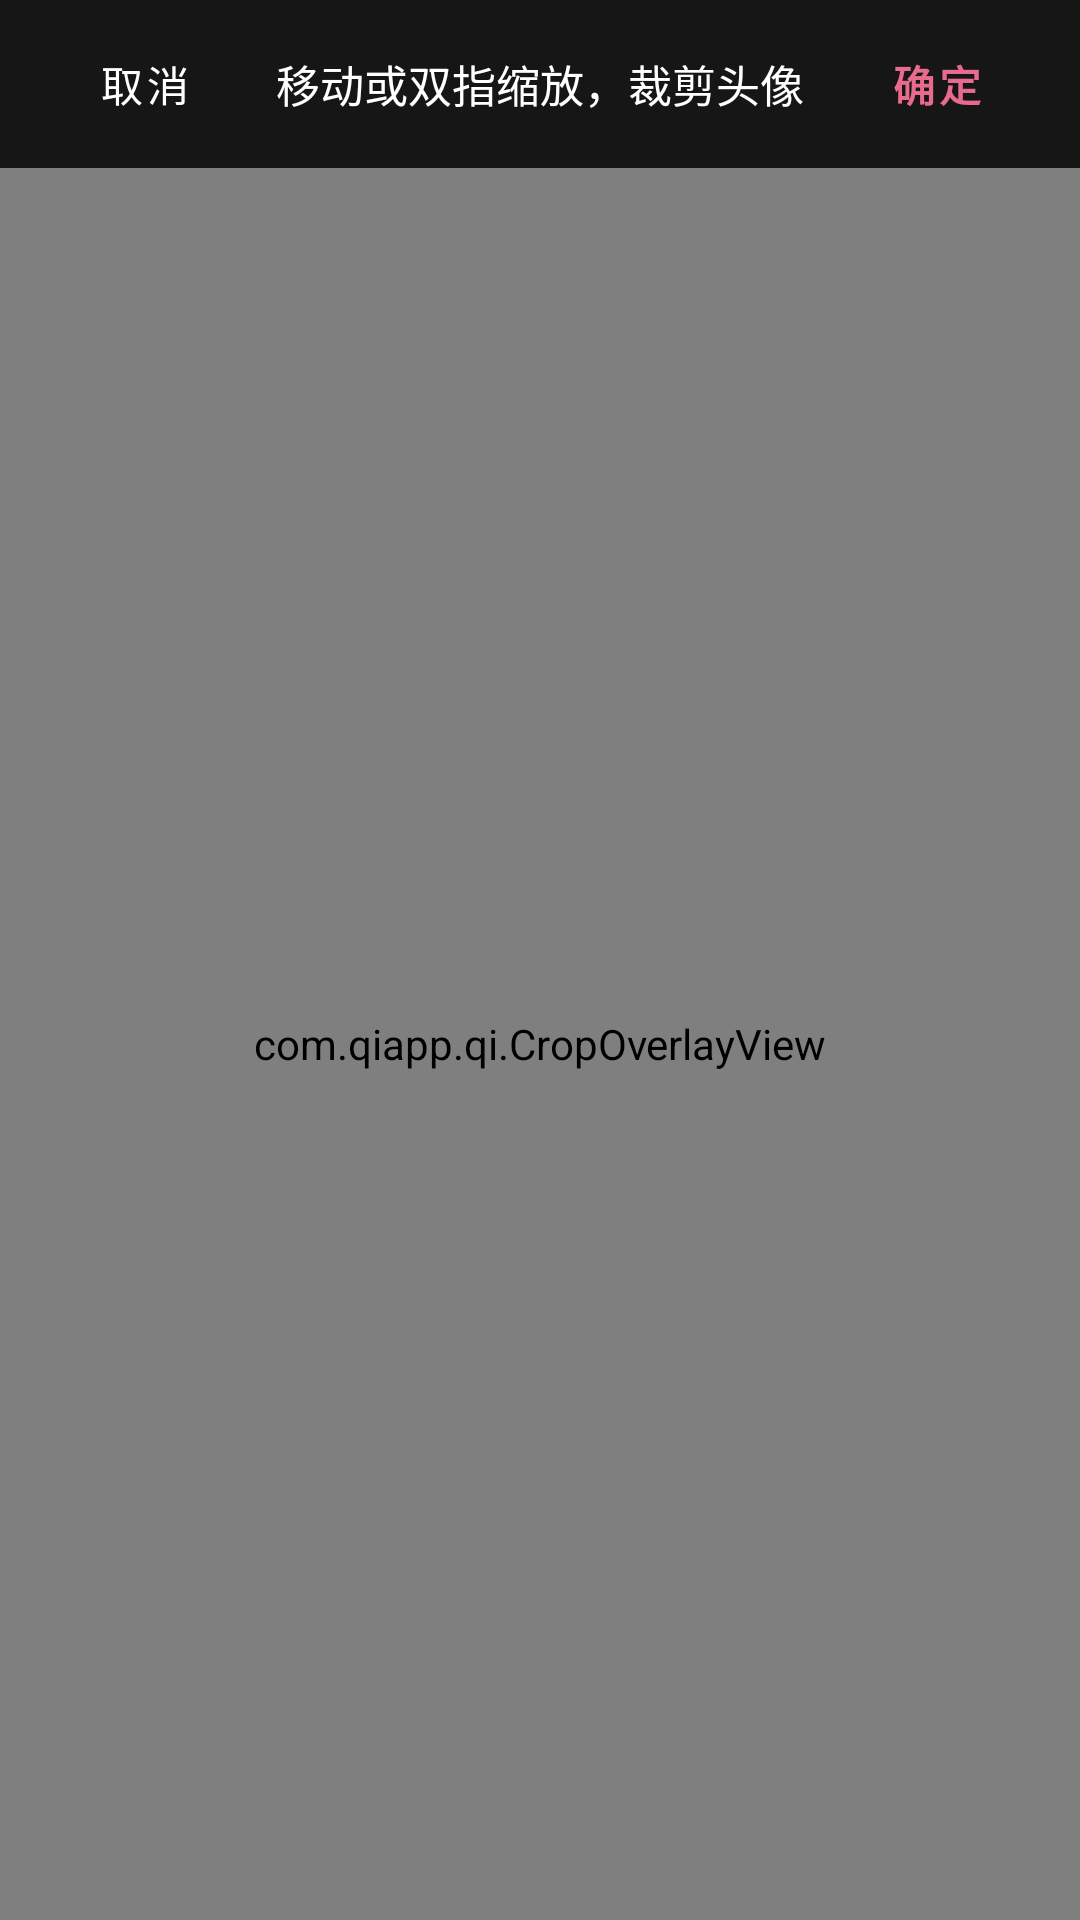

Here is an Android app screen rendered from its layout file. Give the layout XML and the strings, colors and styles it references.
<!-- AndroidManifest.xml: activity theme Theme.Qi -->
<!-- res/layout/activity_avatar_crop.xml -->
<?xml version="1.0" encoding="utf-8"?>
<LinearLayout xmlns:android="http://schemas.android.com/apk/res/android"
    android:layout_width="match_parent"
    android:layout_height="match_parent"
    android:orientation="vertical"
    android:background="#000000">

    <LinearLayout
        android:layout_width="match_parent"
        android:layout_height="56dp"
        android:orientation="horizontal"
        android:gravity="center_vertical"
        android:paddingStart="4dp"
        android:paddingEnd="4dp"
        android:background="#161616">

        <Button
            android:id="@+id/cropCancel"
            style="@style/Widget.MaterialComponents.Button.TextButton"
            android:layout_width="wrap_content"
            android:layout_height="wrap_content"
            android:text="取消"
            android:textColor="#FFFFFF"
            android:textAllCaps="false" />

        <TextView
            android:layout_width="0dp"
            android:layout_height="wrap_content"
            android:layout_weight="1"
            android:gravity="center"
            android:text="移动或双指缩放，裁剪头像"
            android:textColor="#FFFFFF"
            android:textSize="14.5sp" />

        <Button
            android:id="@+id/cropDone"
            style="@style/Widget.MaterialComponents.Button.TextButton"
            android:layout_width="wrap_content"
            android:layout_height="wrap_content"
            android:text="确定"
            android:textColor="@color/rose"
            android:textAllCaps="false"
            android:textStyle="bold" />
    </LinearLayout>

    <FrameLayout
        android:id="@+id/cropFrame"
        android:layout_width="match_parent"
        android:layout_height="0dp"
        android:layout_weight="1">

        <ImageView
            android:id="@+id/cropImg"
            android:layout_width="match_parent"
            android:layout_height="match_parent"
            android:scaleType="matrix" />

        <com.qiapp.qi.CropOverlayView
            android:id="@+id/cropOverlay"
            android:layout_width="match_parent"
            android:layout_height="match_parent"
            android:clickable="false"
            android:focusable="false" />
    </FrameLayout>
</LinearLayout>
<!-- resources referenced by this layout -->
<resources>
  <color name="rose">#E86A8C</color>
  <style name="Theme.Qi" parent="Theme.MaterialComponents.DayNight.NoActionBar">
          <item name="colorPrimary">@color/rose</item>
          <item name="colorPrimaryVariant">@color/blush</item>
          <item name="colorOnPrimary">#FFFFFF</item>
          <item name="colorSecondary">@color/lavender</item>
          <item name="colorOnSecondary">#FFFFFF</item>
          <item name="android:colorBackground">@color/bg</item>
          <item name="colorSurface">@color/card</item>
          <item name="colorOnSurface">@color/ink</item>
          <item name="colorOnSurfaceVariant">@color/ink_soft</item>
          <item name="colorOnBackground">@color/ink</item>
          <item name="android:statusBarColor">@color/bg</item>
          <item name="android:navigationBarColor">@color/bg</item>
          <item name="android:windowLightStatusBar">true</item>
          <item name="bottomNavigationStyle">@style/Widget.Qi.BottomNav</item>
      </style>
  <color name="blush">#FF8FA3</color>
  <color name="lavender">#C9B6E4</color>
  <color name="bg">#FFF6F2</color>
  <color name="card">#FFFFFFFF</color>
  <color name="ink">#3A2E33</color>
  <color name="ink_soft">#7A6B72</color>
  <style name="Widget.Qi.BottomNav" parent="Widget.MaterialComponents.BottomNavigationView">
          <item name="itemIconTint">@color/bnv_tint</item>
          <item name="itemTextColor">@color/bnv_tint</item>
          <item name="android:background">@color/card</item>
      </style>
</resources>
